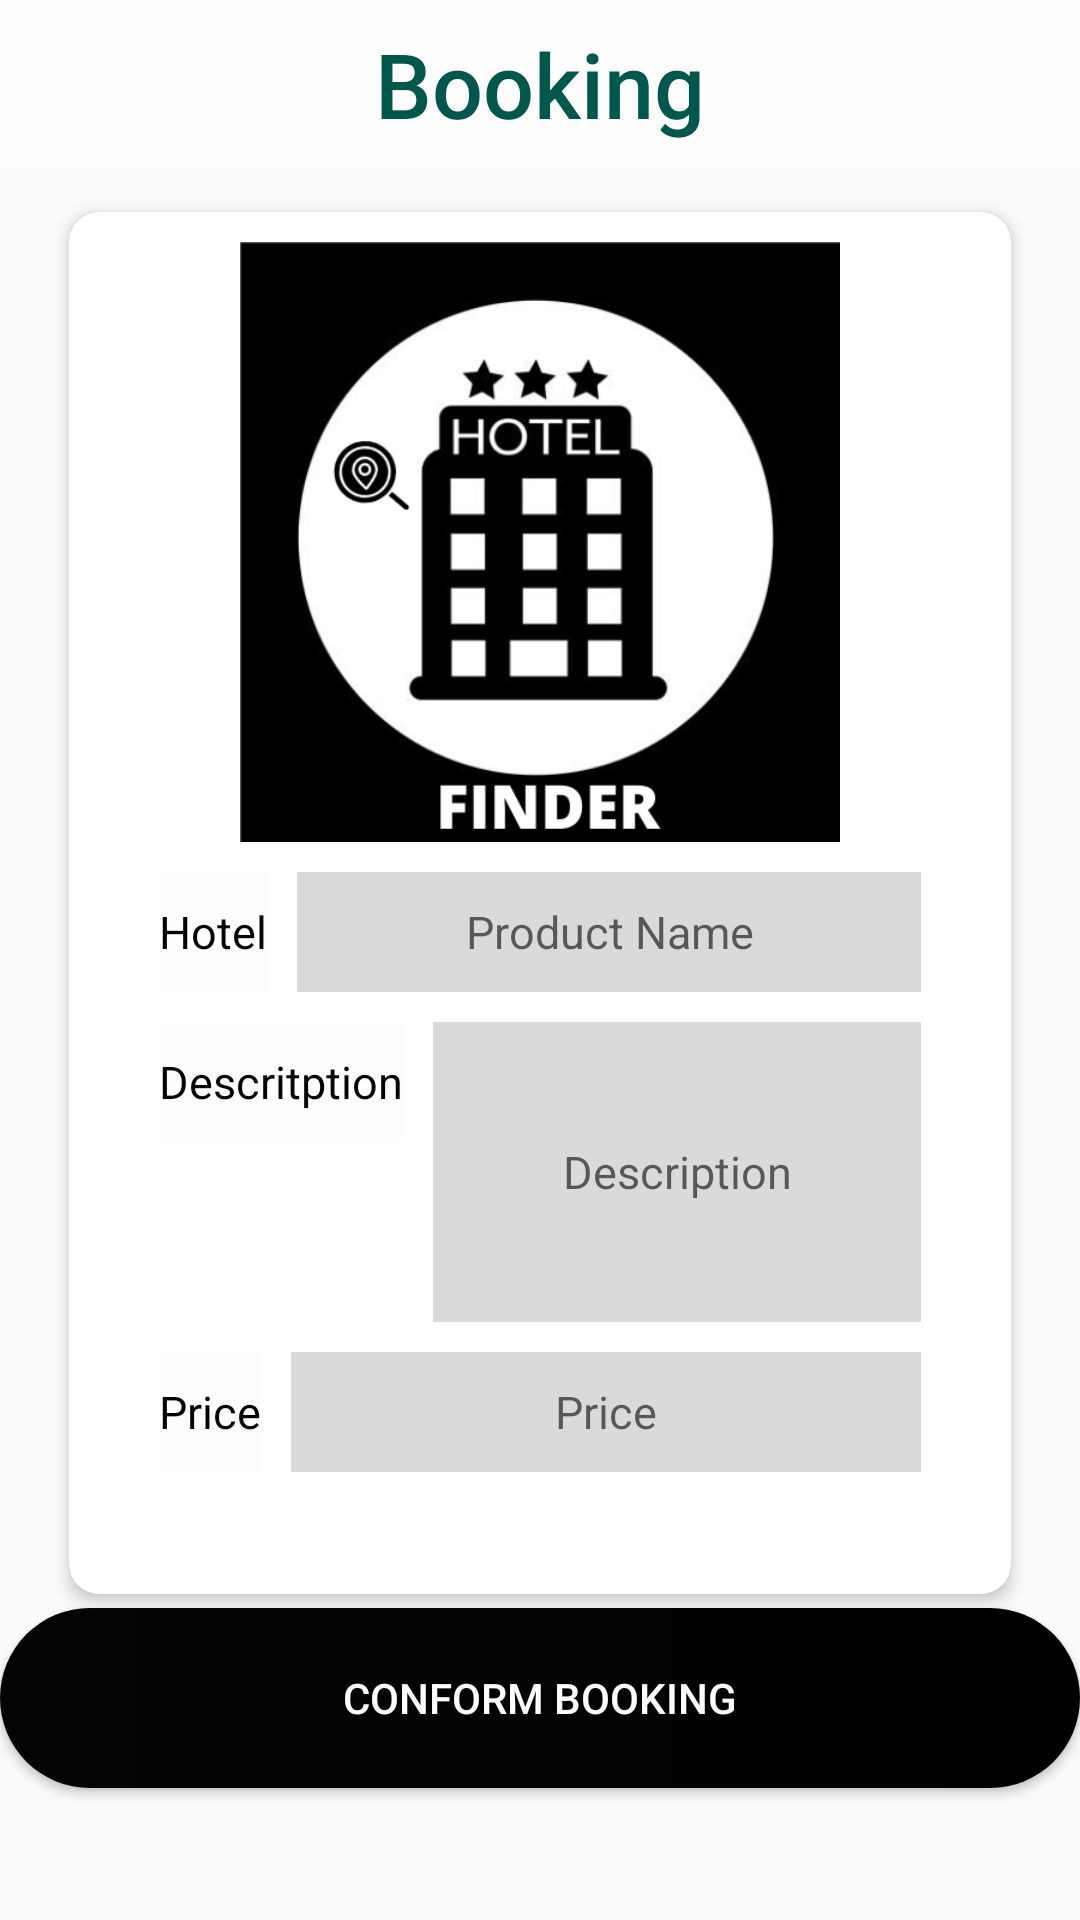

Android layout source for this screen:
<!-- AndroidManifest.xml: application theme AppTheme -->
<!-- res/layout/activity_userviewhotelsdetails.xml -->
<?xml version="1.0" encoding="utf-8"?>
<LinearLayout xmlns:android="http://schemas.android.com/apk/res/android"
    xmlns:app="http://schemas.android.com/apk/res-auto"
    xmlns:tools="http://schemas.android.com/tools"
    android:layout_width="match_parent"
    android:layout_height="match_parent"
    android:orientation="vertical"
    tools:context=".activities.users.UserviewhotelsdetailsActivity">

    <RelativeLayout
        android:layout_width="match_parent"
        android:background="@color/white"
        android:layout_height="?actionBarSize">


        <ImageView
            android:id="@+id/iv_backpressed"
            android:layout_width="wrap_content"
            android:layout_height="wrap_content"
            android:layout_centerVertical="true"
            android:src="@drawable/ic_back"
            android:padding="10dp"
            android:tint="@color/black" />

        <TextView
            android:layout_width="wrap_content"
            android:layout_height="match_parent"
            android:text="Booking"
            android:textColor="@color/colorPrimaryDark"
            android:layout_centerHorizontal="true"
            android:gravity="center"
            android:fontFamily="sans-serif-medium"
            android:textSize="30sp"
            />

    </RelativeLayout>


    <androidx.cardview.widget.CardView
        android:layout_width="match_parent"
        android:layout_height="470dp"
        android:layout_gravity="center_horizontal"
        android:layout_marginLeft="20dp"
        android:layout_marginTop="10dp"
        android:layout_marginRight="20dp"
        app:cardCornerRadius="10dp"
        app:cardElevation="3dp"
        app:cardPreventCornerOverlap="false"
        app:cardUseCompatPadding="true">


        <RelativeLayout
            android:layout_width="match_parent"
            android:layout_height="match_parent"
            android:layout_below="@+id/imageViewTop">

            <ImageView
                android:id="@+id/civ_hotelImage"
                android:layout_width="match_parent"
                android:layout_height="200dp"
                android:layout_marginTop="10dp"
                android:layout_centerHorizontal="true"
                android:src="@drawable/logo" />


            <RelativeLayout
                android:id="@+id/rlProductName"
                android:layout_width="match_parent"
                android:layout_height="40dp"
                android:layout_below="@+id/civ_hotelImage"
                android:layout_marginLeft="30dp"
                android:layout_marginTop="10dp"
                android:layout_marginRight="30dp">

                <TextView
                    android:id="@+id/tv_productName"
                    android:layout_width="wrap_content"
                    android:layout_height="match_parent"
                    android:layout_alignParentTop="true"
                    android:background="@color/white"
                    android:gravity="center"
                    android:text="Hotel"
                    android:textColor="@color/black"
                    android:textSize="15sp"
                    tools:ignore="HardcodedText,RtlSymmetry" />


                <TextView
                    android:id="@+id/et_hotelName"
                    android:layout_width="220dp"
                    android:layout_height="match_parent"
                    android:layout_alignParentTop="true"
                    android:layout_marginLeft="10dp"
                    android:layout_toEndOf="@+id/tv_productName"
                    android:background="@color/editTextBG"
                    android:gravity="center"
                    android:hint="Product Name"
                    android:inputType="text"
                    android:textColor="@color/black"
                    android:textSize="15sp"
                    tools:ignore="HardcodedText,RtlSymmetry" />

            </RelativeLayout>


            <RelativeLayout
                android:id="@+id/rlDescription"
                android:layout_width="match_parent"
                android:layout_height="100dp"
                android:layout_below="@+id/rlProductName"
                android:layout_marginLeft="30dp"
                android:layout_marginTop="10dp"
                android:layout_marginRight="30dp">

                <TextView
                    android:id="@+id/tv_Descritption"
                    android:layout_width="wrap_content"
                    android:layout_height="40dp"
                    android:layout_alignParentTop="true"
                    android:background="@color/white"
                    android:gravity="center"
                    android:text="Descritption"
                    android:textColor="@color/black"
                    android:textSize="15sp"
                    tools:ignore="HardcodedText,RtlSymmetry" />


                <TextView
                    android:id="@+id/et_description"
                    android:layout_width="match_parent"
                    android:layout_height="match_parent"
                    android:layout_alignParentTop="true"
                    android:layout_marginLeft="10dp"
                    android:layout_toEndOf="@+id/tv_Descritption"
                    android:background="@color/editTextBG"
                    android:gravity="center"
                    android:hint="Description"
                    android:inputType="text"
                    android:textColor="@color/black"
                    android:textSize="15sp"
                    tools:ignore="HardcodedText,RtlSymmetry" />

            </RelativeLayout>


            <RelativeLayout
                android:id="@+id/rlPrice"
                android:layout_width="match_parent"
                android:layout_height="40dp"
                android:layout_below="@+id/rlDescription"
                android:layout_marginLeft="30dp"
                android:layout_marginTop="10dp"
                android:layout_marginRight="30dp">

                <TextView
                    android:id="@+id/tv_Price"
                    android:layout_width="wrap_content"
                    android:layout_height="match_parent"
                    android:layout_alignParentTop="true"
                    android:background="@color/white"
                    android:gravity="center"
                    android:text="Price"
                    android:textColor="@color/black"
                    android:textSize="15sp"
                    tools:ignore="HardcodedText,RtlSymmetry" />


                <TextView
                    android:id="@+id/et_price"
                    android:layout_width="match_parent"
                    android:layout_height="match_parent"
                    android:layout_alignParentTop="true"
                    android:layout_marginLeft="10dp"
                    android:layout_toEndOf="@+id/tv_Price"
                    android:background="@color/editTextBG"
                    android:gravity="center"
                    android:hint="Price"
                    android:inputType="number"
                    android:textColor="@color/black"
                    android:textSize="15sp"
                    tools:ignore="HardcodedText,RtlSymmetry" />

            </RelativeLayout>


        </RelativeLayout>


    </androidx.cardview.widget.CardView>

    <Button
        android:id="@+id/btnConformBooking"
        android:layout_width="match_parent"
        android:layout_height="60dp"
        android:layout_gravity="center_horizontal"
        android:background="@drawable/custombutton"
        android:fontFamily="sans-serif-medium"
        android:text="Conform Booking"
        android:textColor="@color/white" />


</LinearLayout>
<!-- resources referenced by this layout -->
<resources>
  <color name="black">#040404</color>
  <color name="colorPrimaryDark">#00574B</color>
  <color name="editTextBG">#DADADA</color>
  <color name="white">#fdfdfd</color>
  <!-- drawable custombutton (drawable) -->
  <?xml version="1.0" encoding="utf-8"?>
  <shape xmlns:android="http://schemas.android.com/apk/res/android"
      android:shape="rectangle"
      >
      <gradient
          android:startColor="#040404 "
          android:endColor="#000"
          android:type="linear"
          />
      <corners android:radius="50dp"/>
  
  </shape>
  <!-- drawable logo: png bitmap (drawable, 56128 bytes) -->
  <style name="AppTheme" parent="Theme.AppCompat.Light.DarkActionBar">
          
          <item name="windowActionBar">false</item>
          <item name="windowNoTitle">true</item>
          <item name="colorPrimary">@color/black</item>
          <item name="colorPrimaryDark">@color/black</item>
          <item name="colorAccent">@color/colorAccent</item>
      </style>
  <color name="colorAccent">#D81B60</color>
</resources>
